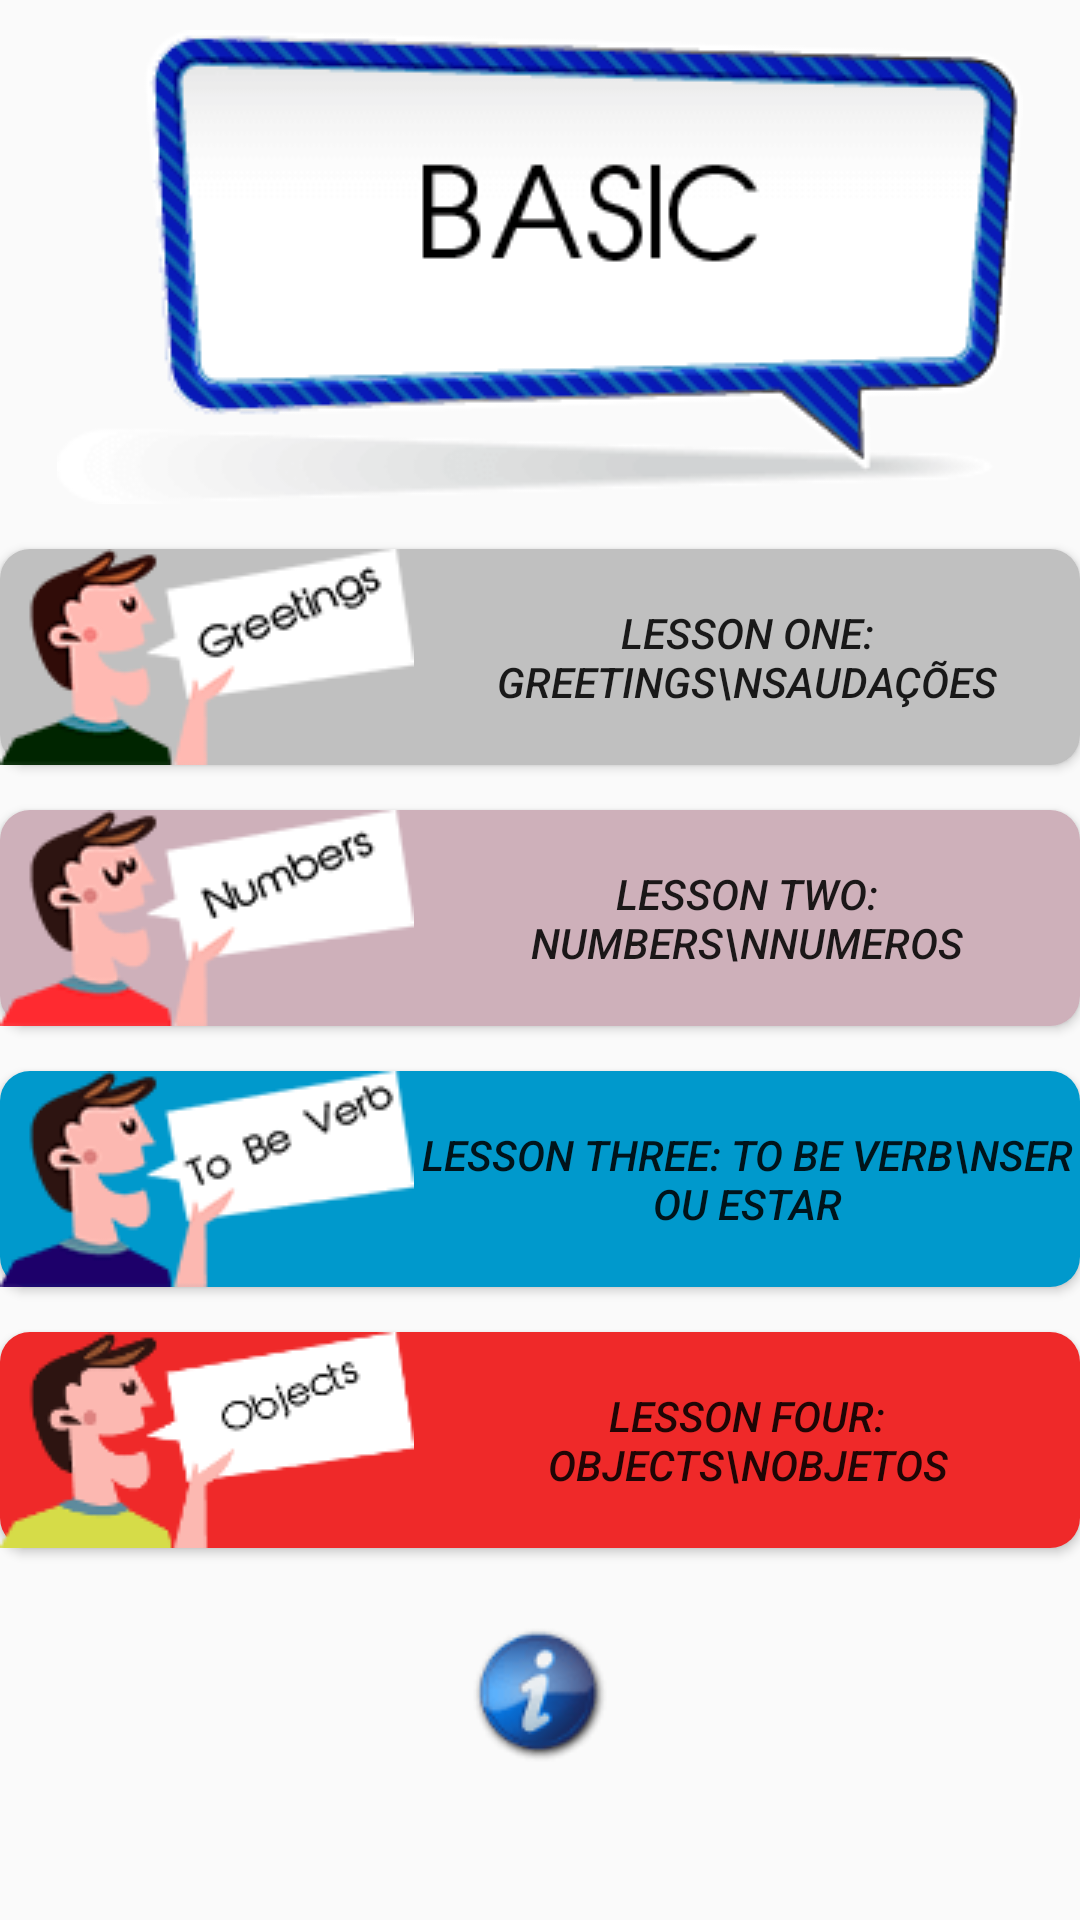

Write the Android layout XML for this screen, with the resource values it uses.
<!-- AndroidManifest.xml: application theme AppTheme -->
<!-- res/layout/activity_menu.xml -->
<?xml version="1.0" encoding="utf-8"?>
<ScrollView xmlns:android="http://schemas.android.com/apk/res/android"
    xmlns:app="http://schemas.android.com/apk/res-auto"
    xmlns:tools="http://schemas.android.com/tools"
    android:layout_width="match_parent"
    android:layout_height="match_parent"
    android:layout_margin="@dimen/activity_horizontal_margin"
    android:orientation="vertical"
    tools:context="br.com.falarsemenrolar.falarsemenrolar.MenuActivity">

    <LinearLayout
        android:layout_width="match_parent"
        android:layout_height="match_parent"
        android:orientation="vertical">

        <ImageView
            android:layout_marginTop="10dp"
            android:layout_width="match_parent"
            android:layout_height="wrap_content"
            app:srcCompat="@drawable/balaobasic"
            android:id="@+id/imageView2" />

        <Button
            style="@style/botoesMenu"
            android:text="LESSON ONE: GREETINGS\nSaudações"
            android:background="@drawable/borderone"
            android:onClick="loadLearnGreetings"
            android:drawableLeft="@drawable/iconegreetings" />

        <Button
            style="@style/botoesMenu"
            android:text="LESSON TWO: Numbers\nNumeros"
            android:background="@drawable/bordertwo"
            android:onClick="loadLearnNumbers"
            android:drawableLeft="@drawable/iconenumbers" />


        <Button
            style="@style/botoesMenu"
            android:text="LESSON THREE: To Be Verb\nSer ou Estar"
            android:onClick="loadLearnToBeVerb"
            android:background="@drawable/borderthree"
            android:drawableLeft="@drawable/iconetobeverb" />

        <Button
            style="@style/botoesMenu"
            android:text="LESSON FOUR: Objects\nObjetos"
            android:onClick="loadLearnObjects"
            android:background="@drawable/borderfour"
            android:drawableLeft="@drawable/iconeobjects" />


        <ImageView
            android:layout_marginTop="25dp"
            android:onClick="loadInfo"
            android:layout_gravity="center_horizontal|center_vertical"
            android:background="@drawable/info"
            android:layout_width="wrap_content"
            android:layout_height="wrap_content" />

    </LinearLayout>

</ScrollView>
<!-- resources referenced by this layout -->
<resources>
  <!-- drawable balaobasic: png bitmap (drawable, 6989 bytes) -->
  <!-- drawable borderfour (drawable) -->
  <shape xmlns:android="http://schemas.android.com/apk/res/android"
  android:padding="10dp"
  android:shape="rectangle">
  
      <solid android:color="@color/vermelho" />
  
  <corners
      android:bottomLeftRadius="10dp"
      android:bottomRightRadius="10dp"
      android:topLeftRadius="10dp"
      android:topRightRadius="10dp" />
  
  </shape>
  <!-- drawable borderone (drawable) -->
  <shape xmlns:android="http://schemas.android.com/apk/res/android"
  android:padding="10dp"
  android:shape="rectangle">
  
      <solid android:color="@color/colorPrimary" />
  
  <corners
      android:bottomLeftRadius="10dp"
      android:bottomRightRadius="10dp"
      android:topLeftRadius="10dp"
      android:topRightRadius="10dp" />
  
  </shape>
  <!-- drawable borderthree (drawable) -->
  <shape xmlns:android="http://schemas.android.com/apk/res/android"
  android:padding="10dp"
  android:shape="rectangle">
  
      <solid android:color="@android:color/holo_blue_dark" />
  
  <corners
      android:bottomLeftRadius="10dp"
      android:bottomRightRadius="10dp"
      android:topLeftRadius="10dp"
      android:topRightRadius="10dp" />
  
  </shape>
  <!-- drawable bordertwo (drawable) -->
  <shape xmlns:android="http://schemas.android.com/apk/res/android"
  android:padding="10dp"
  android:shape="rectangle">
  
      <solid android:color="@color/colorAccent" />
  
  <corners
      android:bottomLeftRadius="10dp"
      android:bottomRightRadius="10dp"
      android:topLeftRadius="10dp"
      android:topRightRadius="10dp" />
  
  </shape>
  <!-- drawable iconegreetings: png bitmap (drawable, 3372 bytes) -->
  <!-- drawable iconenumbers: png bitmap (drawable, 3321 bytes) -->
  <!-- drawable iconeobjects: png bitmap (drawable, 2828 bytes) -->
  <!-- drawable iconetobeverb: png bitmap (drawable, 3276 bytes) -->
  <!-- drawable info: png bitmap (drawable, 2214 bytes) -->
  <style name="botoesMenu">
          <item name="android:layout_width">match_parent</item>
          <item name="android:layout_height">match_parent</item>
          <item name="android:layout_marginTop">15dp</item>
          <item name="android:textStyle">normal|italic</item>
          <item name="android:textAlignment">center</item>
      </style>
  <style name="AppTheme" parent="Theme.AppCompat.Light.DarkActionBar">
          
          <item name="colorPrimary">@color/colorPrimary</item>
          <item name="colorPrimaryDark">@color/colorPrimaryDark</item>
          <item name="colorAccent">@color/colorAccent</item>
      </style>
  <color name="vermelho">#EF2929</color>
  <color name="colorPrimary">#C0C0C0</color>
  <color name="colorAccent">#ceb0ba</color>
  <color name="colorPrimaryDark">#244dbe</color>
</resources>
